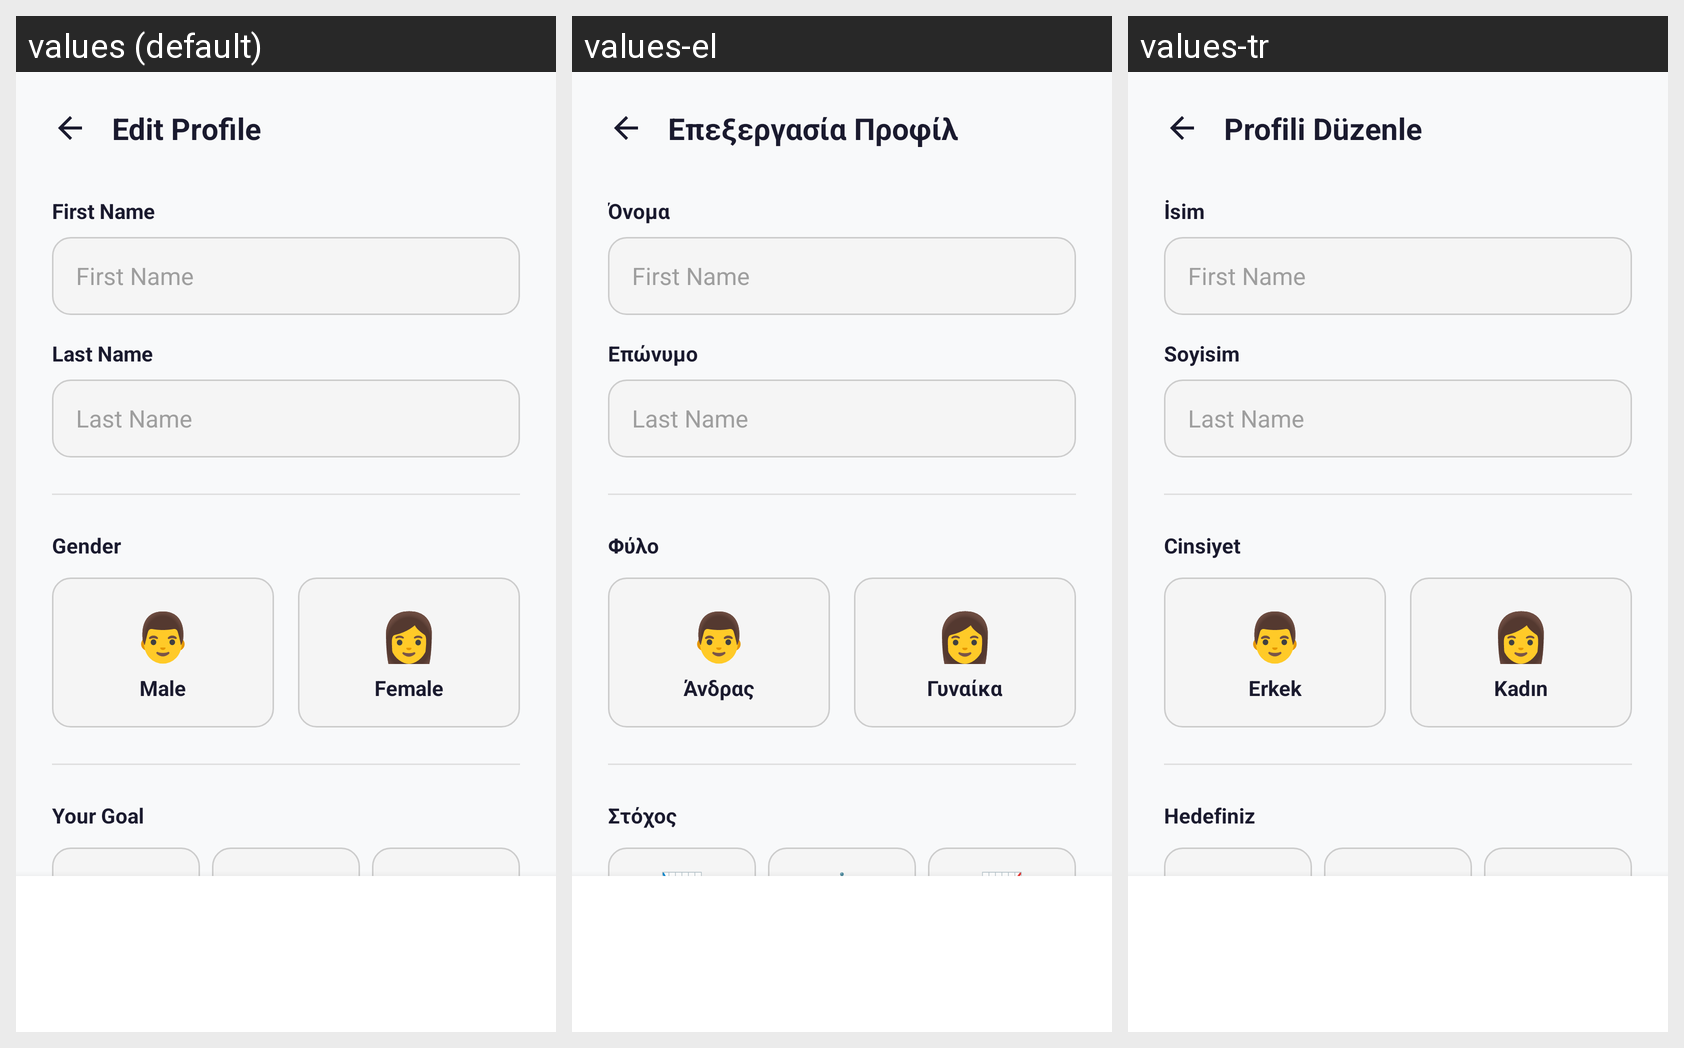

Locale-by-locale string values for the Android screen shown in this grid:
Android screen res/layout/activity_edit_profile.xml rendered under 3 locales, left to right: values (default), values-el, values-tr. Device: Nexus 5 (rendered at 1080×1920; each locale shown at half size, 540×960, under a caption strip naming it); theme Theme.FitLog.
Strings drawn on this screen, with the default value and each locale's value (text and hints the layout hard-codes, and strings that could not be matched under every locale, appear in the picture but are not listed):

edit_profile_title
  values: Edit Profile
  values-el: Επεξεργασία Προφίλ
  values-tr: Profili Düzenle

profile_label_firstname
  values: First Name
  values-el: Όνομα
  values-tr: İsim

profile_label_lastname
  values: Last Name
  values-el: Επώνυμο
  values-tr: Soyisim

edit_profile_gender
  values: Gender
  values-el: Φύλο
  values-tr: Cinsiyet

gender_male
  values: Male
  values-el: Άνδρας
  values-tr: Erkek

gender_female
  values: Female
  values-el: Γυναίκα
  values-tr: Kadın

edit_profile_goal
  values: Your Goal
  values-el: Στόχος
  values-tr: Hedefiniz
